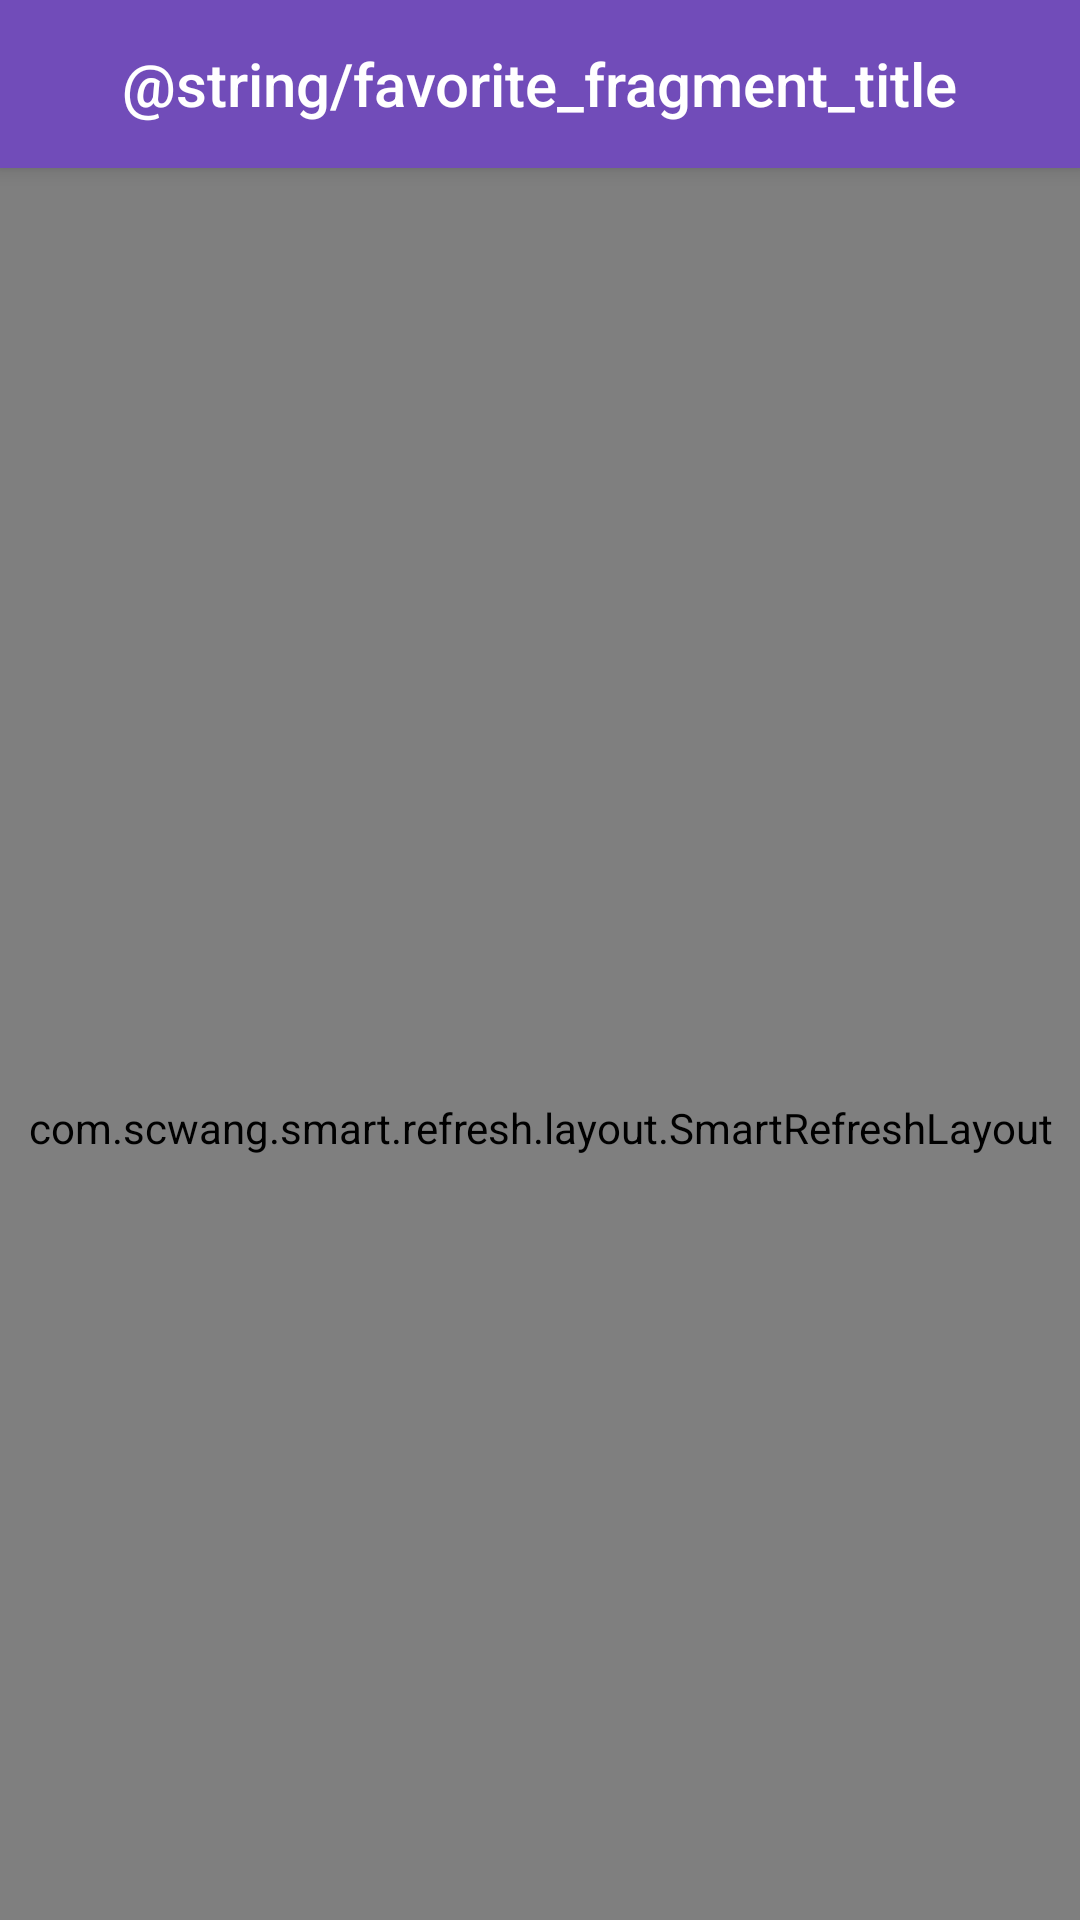

Reconstruct the res/layout file that produces this screen, plus the resources it refers to.
<!-- AndroidManifest.xml: application theme AppTheme -->
<!-- res/layout/favorite_fragment.xml -->
<?xml version="1.0" encoding="utf-8"?>
<androidx.coordinatorlayout.widget.CoordinatorLayout
    xmlns:android="http://schemas.android.com/apk/res/android"
    xmlns:app="http://schemas.android.com/apk/res-auto"
    android:layout_width="match_parent"
    android:layout_height="match_parent"
    android:background="?attr/colorBackground">

    <com.google.android.material.appbar.AppBarLayout
        android:layout_width="match_parent"
        android:layout_height="wrap_content"
        android:theme="@style/ThemeOverlay.AppCompat.Dark.ActionBar">

        <androidx.appcompat.widget.Toolbar
            android:id="@+id/favorite_toolbar"
            android:layout_width="match_parent"
            android:layout_height="?attr/actionBarSize"
            android:background="?attr/colorPrimary"
            android:fitsSystemWindows="true"
            app:layout_scrollFlags="scroll|snap|enterAlways"
            app:popupTheme="@style/ThemeOverlay.AppCompat.Light">

            <TextView
                android:layout_width="wrap_content"
                android:layout_height="wrap_content"
                android:layout_gravity="center"
                android:text="@string/favorite_fragment_title"
                android:textColor="#ffffff"
                style="@style/Base.DialogWindowTitle.AppCompat"/>

        </androidx.appcompat.widget.Toolbar>

    </com.google.android.material.appbar.AppBarLayout>

    <FrameLayout
        android:layout_width="match_parent"
        android:layout_height="match_parent"
        app:layout_behavior="@string/appbar_scrolling_view_behavior">

        <include layout="@layout/news_layout"/>

    </FrameLayout>

</androidx.coordinatorlayout.widget.CoordinatorLayout>
<!-- res/layout/news_layout.xml (included above) -->
<?xml version="1.0" encoding="utf-8"?>
<com.scwang.smart.refresh.layout.SmartRefreshLayout
    xmlns:android="http://schemas.android.com/apk/res/android"
    xmlns:app="http://schemas.android.com/apk/res-auto"
    android:id="@+id/refresh_layout"
    android:layout_width="match_parent"
    android:layout_height="match_parent"
    android:fillViewport="true"
    app:srlEnableAutoLoadMore="false"
    app:srlDisableContentWhenRefresh="true"
    app:srlDisableContentWhenLoading="true"
    app:layout_behavior="@string/appbar_scrolling_view_behavior">

    <com.scwang.smart.refresh.header.ClassicsHeader
        android:layout_width="match_parent"
        android:layout_height="wrap_content"/>

    <androidx.recyclerview.widget.RecyclerView
        android:id="@+id/news_layout"
        android:layout_width="match_parent"
        android:layout_height="match_parent"
        android:orientation="vertical"/>

    <com.scwang.smart.refresh.footer.ClassicsFooter
        android:layout_width="match_parent"
        android:layout_height="wrap_content"/>

</com.scwang.smart.refresh.layout.SmartRefreshLayout>
<!-- resources referenced by this layout -->
<resources>
  <style name="AppTheme" parent="Theme.AppCompat.Light.NoActionBar">
          
          <item name="colorPrimary">@color/colorPrimary</item>
          <item name="colorPrimaryDark">@color/colorPrimaryDark</item>
          <item name="colorAccent">@color/colorAccent</item>
      </style>
  <color name="colorPrimary">#714CB9</color>
  <color name="colorPrimaryDark">#6337B3</color>
  <color name="colorAccent">#E91E63</color>
</resources>
